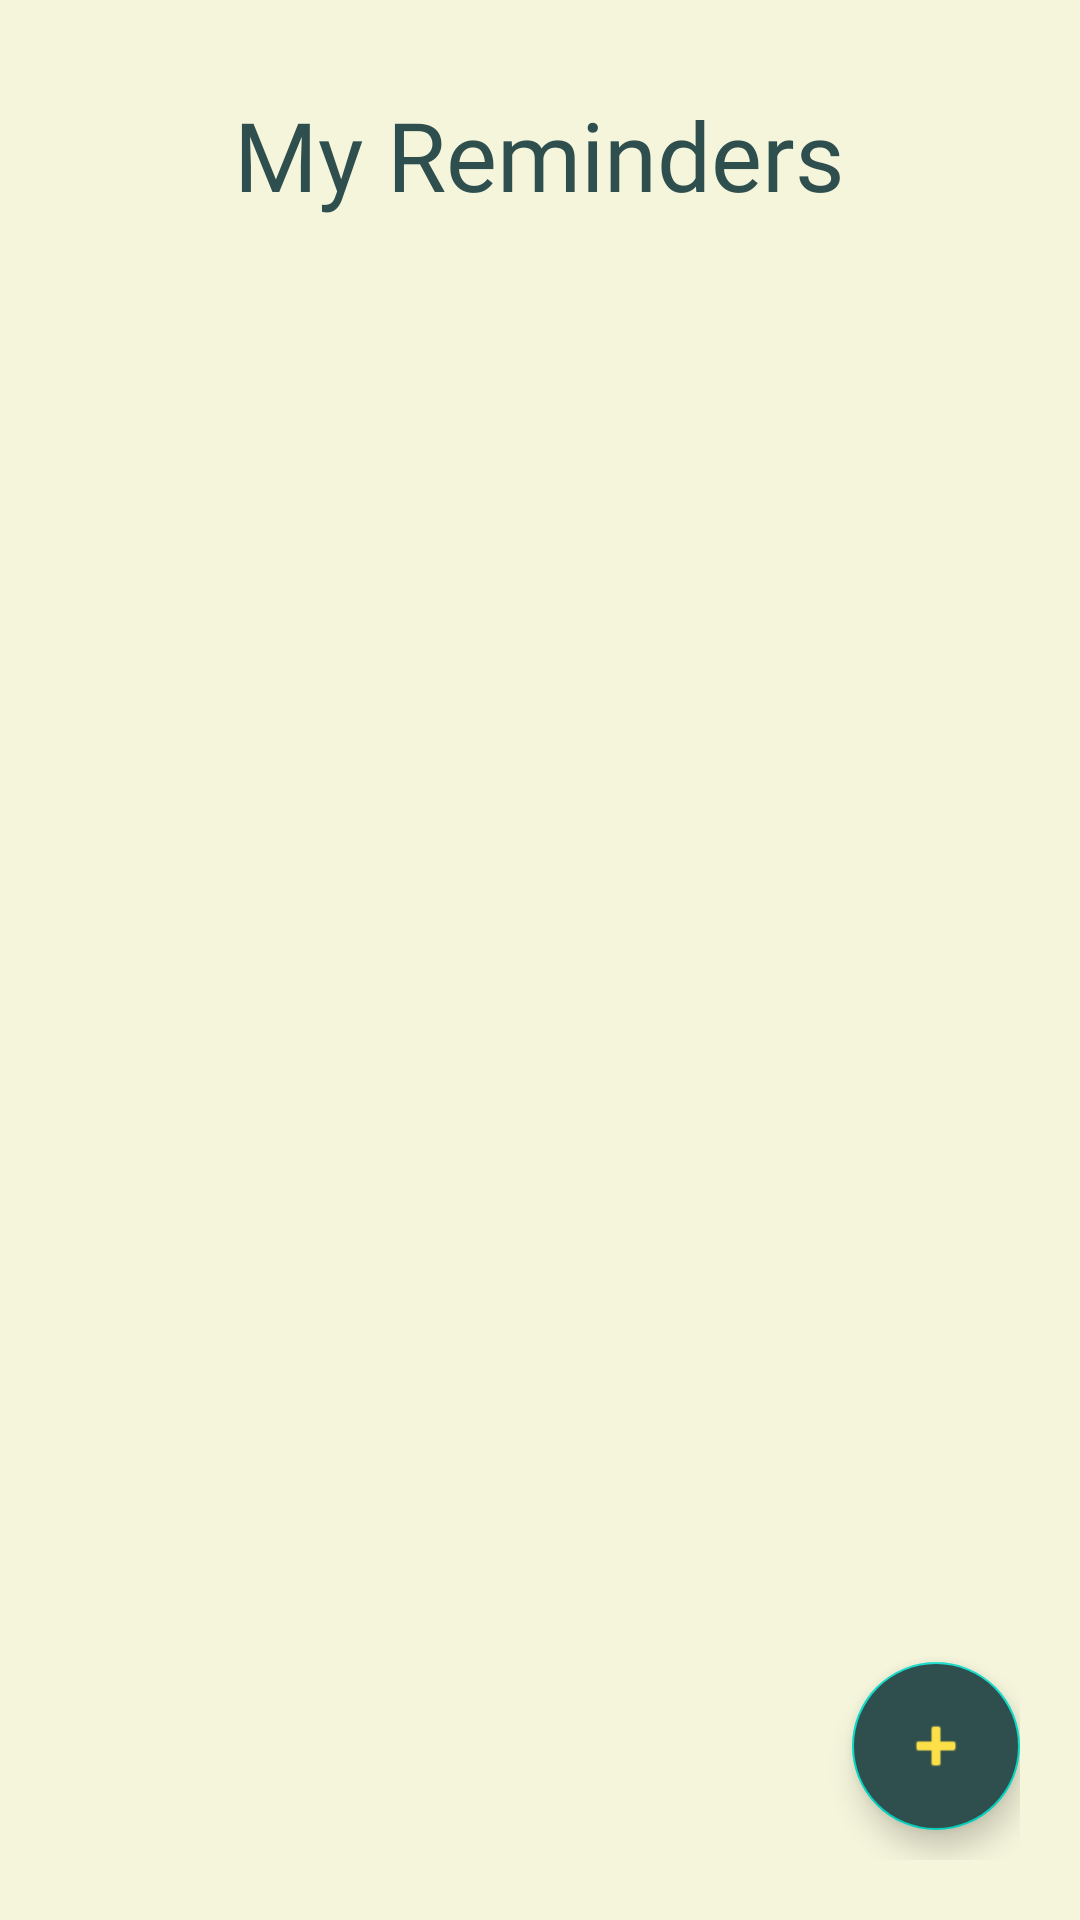

The Android layout XML behind this screen, and the referenced resources:
<!-- AndroidManifest.xml: application theme Theme.Sproutify -->
<!-- res/layout/activity_reminder_list.xml -->
<?xml version="1.0" encoding="utf-8"?>
<androidx.constraintlayout.widget.ConstraintLayout xmlns:android="http://schemas.android.com/apk/res/android"
    xmlns:app="http://schemas.android.com/apk/res-auto"
    android:layout_width="match_parent"
    android:layout_height="match_parent"
    android:background="@color/sprout_base"
    android:padding="20dp">

    <RelativeLayout
        android:id="@+id/headerContainer"
        android:layout_width="match_parent"
        android:layout_height="wrap_content"
        android:layout_marginTop="10dp"
        app:layout_constraintTop_toTopOf="parent">

        <ImageButton
            android:id="@+id/btnBackList"
            android:layout_width="wrap_content"
            android:layout_height="wrap_content"
            android:src="@drawable/ic_arrow_back"
            android:background="?attr/selectableItemBackgroundBorderless"
            app:tint="@color/sprout_dark"
            android:layout_centerVertical="true"/>

        <TextView
            android:layout_width="wrap_content"
            android:layout_height="wrap_content"
            android:text="My Reminders"
            android:fontFamily="@font/chewy"
            android:textSize="32sp"
            android:textColor="@color/sprout_dark"
            android:layout_centerInParent="true"/>
    </RelativeLayout>

    <androidx.recyclerview.widget.RecyclerView
        android:id="@+id/recyclerReminders"
        android:layout_width="match_parent"
        android:layout_height="0dp"
        android:layout_marginTop="20dp"
        app:layout_constraintTop_toBottomOf="@id/headerContainer"
        app:layout_constraintBottom_toBottomOf="parent"/>

    <TextView
        android:id="@+id/tvEmptyList"
        android:layout_width="wrap_content"
        android:layout_height="wrap_content"
        android:text="No reminders yet!"
        android:fontFamily="@font/fredoka"
        android:textColor="@color/sprout_brown"
        android:textSize="18sp"
        android:visibility="gone"
        app:layout_constraintTop_toTopOf="parent"
        app:layout_constraintBottom_toBottomOf="parent"
        app:layout_constraintStart_toStartOf="parent"
        app:layout_constraintEnd_toEndOf="parent"/>

    <com.google.android.material.floatingactionbutton.FloatingActionButton
        android:id="@+id/fabAddReminder"
        android:layout_width="wrap_content"
        android:layout_height="wrap_content"
        android:src="@android:drawable/ic_input_add"
        android:backgroundTint="@color/sprout_dark"
        app:tint="@color/sprout_yellow"
        app:layout_constraintBottom_toBottomOf="parent"
        app:layout_constraintEnd_toEndOf="parent"
        android:layout_marginBottom="10dp"/>

</androidx.constraintlayout.widget.ConstraintLayout>
<!-- resources referenced by this layout -->
<resources>
  <color name="sprout_base">#F5F5DC</color>
  <color name="sprout_brown">#8B4513</color>
  <color name="sprout_dark">#2F4F4F</color>
  <color name="sprout_yellow">#FDE047</color>
  <style name="Theme.Sproutify" parent="Theme.MaterialComponents.DayNight.NoActionBar">
          <item name="colorPrimary">@color/sprout_dark</item>
          <item name="colorPrimaryVariant">@color/sprout_light</item>
          <item name="colorOnPrimary">@color/white</item>
          <item name="android:statusBarColor">?attr/colorPrimaryVariant</item>
      </style>
  <color name="sprout_light">#8FBC8F</color>
  <color name="white">#FFFFFF</color>
</resources>
